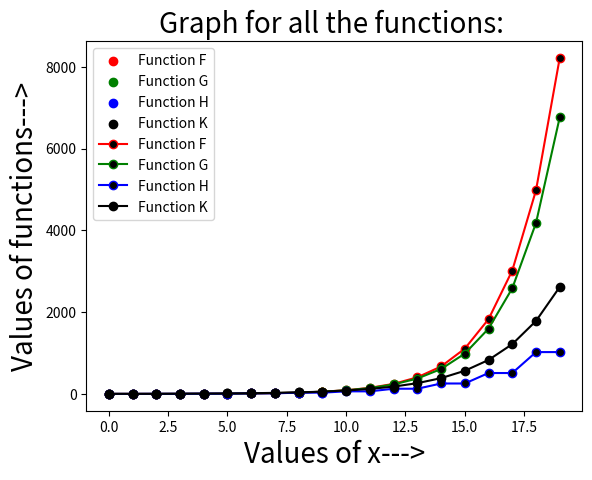

Python code for this plot:
import numpy as np
import matplotlib.pyplot as plt

#part-a
def f(n):
    if n<2:
        return 1
    
    else:
        return 1.65*f(n-1)
    
def g(n):
    if n<2:
        return 1
    
    else:
        return g(n-1)+g(n-2)
    
def h(n):
    if n<2:
        return 2
    else:
        return 2*h(n-2)
    
def k(n):
    if n<3:
        return 3
    
    else:
        return k(n-1)+k(n-3)

#part-b    
xvalues=np.arange(0,10)
yvalues1=[f(i) for i in xvalues]
plt.scatter(xvalues,yvalues1,color='red',label='Function F')
plt.xlabel('Values of x--->',fontsize=20)
plt.ylabel('Values of Function F(x)--->',fontsize=20)
plt.title('Graph for Function F: ')
plt.show()

xvalues=np.arange(0,10)
yvalues2=[g(i) for i in xvalues]
plt.scatter(xvalues,yvalues2,color='green',label='Function G')
plt.xlabel('Values of x--->',fontsize=20)
plt.ylabel('Values of Function G(x)--->',fontsize=20)
plt.title('Graph for Function G: ')
plt.show()

xvalues=np.arange(0,10)
yvalues3=[h(i) for i in xvalues]
plt.scatter(xvalues,yvalues3,color='blue',label='Function H')
plt.xlabel('Values of x--->',fontsize=20)
plt.ylabel('Values of Function H(x)--->',fontsize=20)
plt.title('Graph for Function H: ')
plt.show()

xvalues=np.arange(0,10)
yvalues4=[k(i) for i in xvalues]
plt.scatter(xvalues,yvalues4,color='black',label='Function K')
plt.xlabel('Values of x--->',fontsize=20)
plt.ylabel('Values of Function K(x)--->',fontsize=20)
plt.title('Graph for Function K: ')
plt.show()

#part-c
xvalues=np.arange(0,20)
yvalues1=[f(i) for i in xvalues]
yvalues2=[g(i) for i in xvalues]
yvalues3=[h(i) for i in xvalues]
yvalues4=[k(i) for i in xvalues]

plt.plot(xvalues,yvalues1,label='Function F',color='red',markerfacecolor='black',marker='o')
plt.plot(xvalues,yvalues2,label='Function G',color='green',markerfacecolor='black',marker='o')
plt.plot(xvalues,yvalues3,label='Function H',color='blue',markerfacecolor='black',marker='o')
plt.plot(xvalues,yvalues4,label='Function K',color='black',markerfacecolor='black',marker='o')
plt.legend()
plt.xlabel('Values of x--->',fontsize=20)
plt.ylabel('Values of functions--->',fontsize=20)
plt.title('Graph for all the functions: ',fontsize=20)
plt.show()
